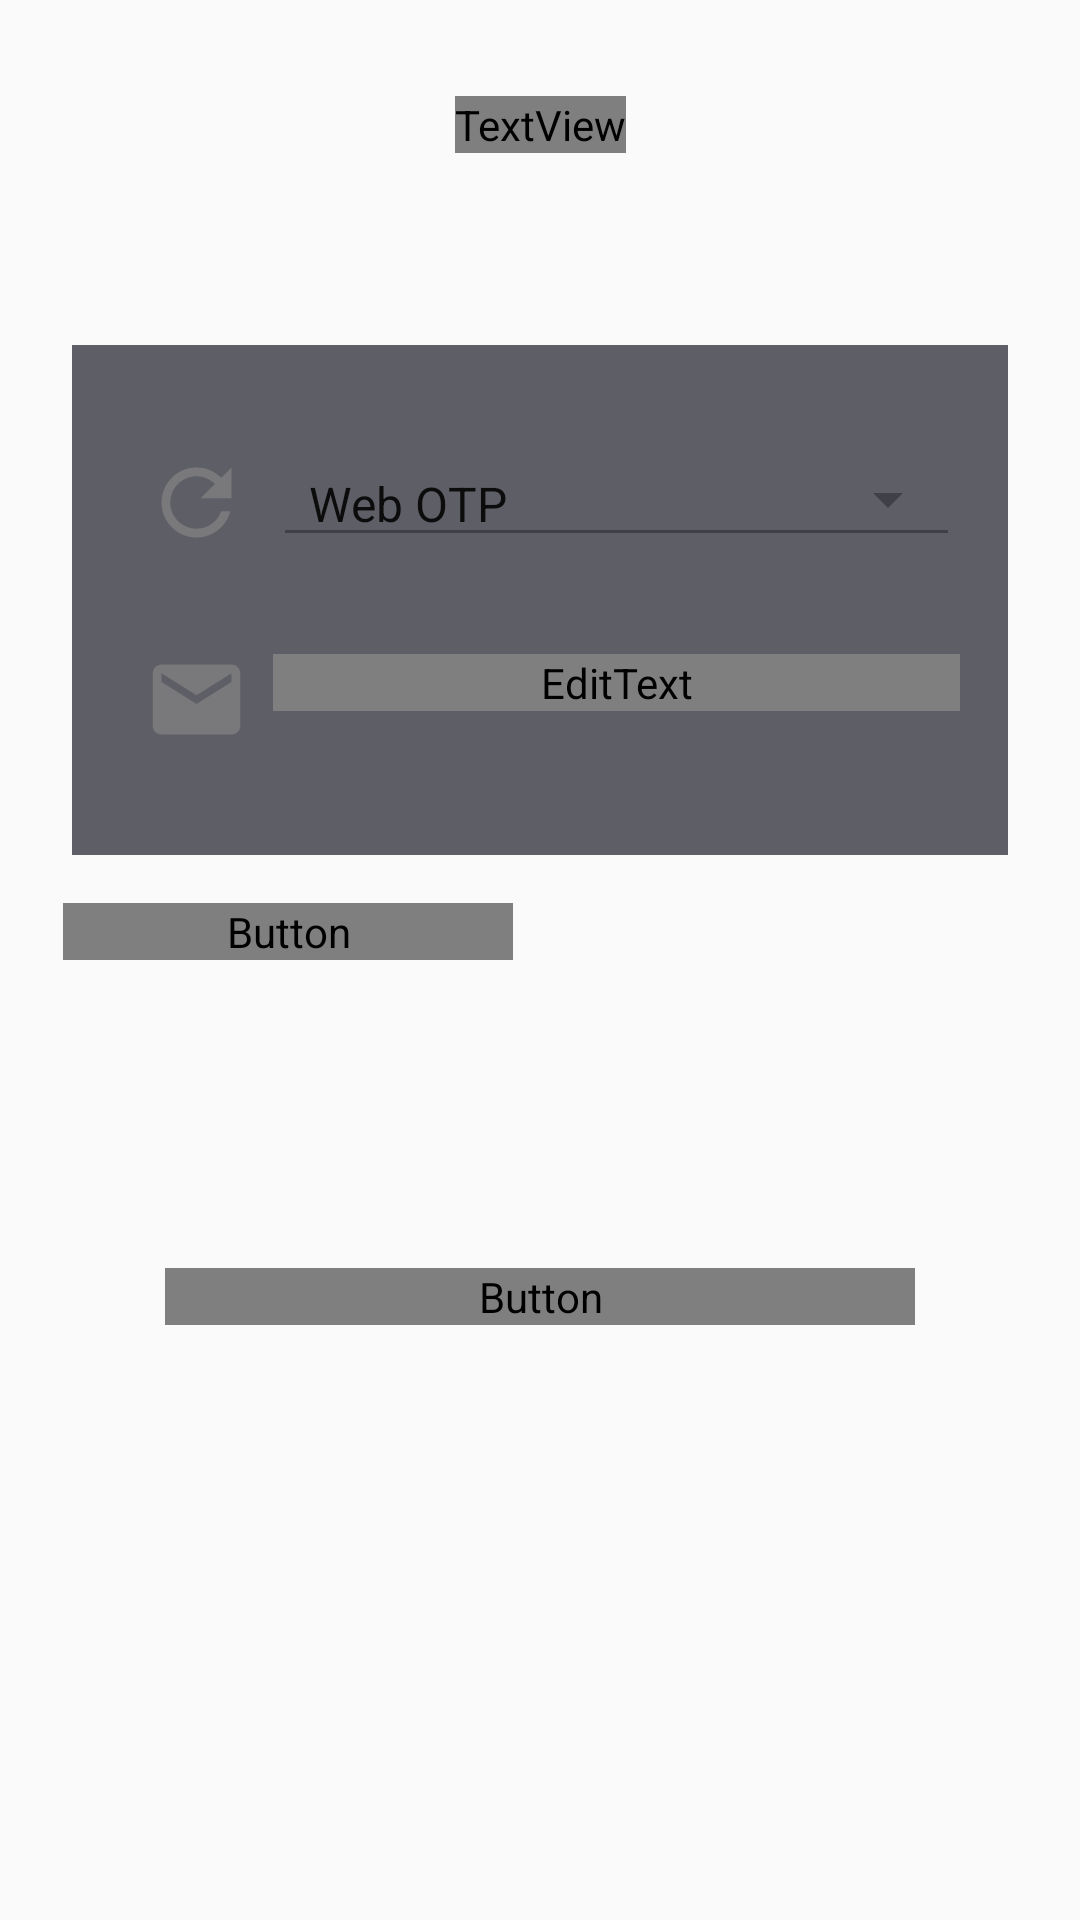

The Android layout XML behind this screen, and the referenced resources:
<!-- AndroidManifest.xml: application theme Theme.AppCompat.Light.DarkActionBar -->
<!-- res/layout/activity_forgot_password.xml -->
<?xml version="1.0" encoding="utf-8"?>
<androidx.constraintlayout.widget.ConstraintLayout xmlns:android="http://schemas.android.com/apk/res/android"
    xmlns:app="http://schemas.android.com/apk/res-auto"
    xmlns:tools="http://schemas.android.com/tools"
    android:layout_width="match_parent"
    android:layout_height="match_parent"
    android:background="@drawable/android_background"
    tools:context=".ForgotPassword">

    <TextView
        android:id="@+id/recoverPwTitle"
        android:layout_width="wrap_content"
        android:layout_height="wrap_content"
        android:layout_marginTop="32dp"
        android:fontFamily="@font/montserrat"
        android:text="@string/recover_password_title"
        android:textAlignment="center"
        android:textColor="#F3F3F3"
        android:textSize="30sp"
        app:layout_constraintEnd_toEndOf="parent"
        app:layout_constraintStart_toStartOf="parent"
        app:layout_constraintTop_toTopOf="parent" />

    <View
        android:id="@+id/recoveryContainer"
        android:layout_width="0dp"
        android:layout_height="170dp"
        android:layout_marginStart="24dp"
        android:layout_marginTop="64dp"
        android:layout_marginEnd="24dp"
        android:background="#CC373741"
        app:layout_constraintEnd_toEndOf="parent"
        app:layout_constraintStart_toStartOf="parent"
        app:layout_constraintTop_toBottomOf="@+id/recoverPwTitle" />

    <Spinner
        android:id="@+id/recoverSelectionSpinner"
        style="@style/Widget.AppCompat.Spinner.Underlined"
        android:layout_width="0dp"
        android:layout_height="wrap_content"
        android:layout_marginStart="8dp"
        android:layout_marginTop="32dp"
        android:layout_marginEnd="16dp"
        android:entries="@array/password_recovery_options"
        android:spinnerMode="dropdown"
        android:textAlignment="textStart"
        app:layout_constraintEnd_toEndOf="@+id/recoveryContainer"
        app:layout_constraintStart_toEndOf="@+id/resetIco"
        app:layout_constraintTop_toTopOf="@+id/recoveryContainer" />

    <EditText
        android:id="@+id/emailInp"
        android:layout_width="0dp"
        android:layout_height="wrap_content"
        android:layout_marginStart="8dp"
        android:layout_marginTop="16dp"
        android:layout_marginEnd="16dp"
        android:layout_marginBottom="32dp"
        android:ems="10"
        android:fontFamily="@font/montserrat"
        android:hint="@string/email_inp"
        android:inputType="textEmailAddress"
        android:textColor="#F3F3F3"
        android:textColorHint="#B4F3F3F3"
        app:layout_constraintBottom_toBottomOf="@+id/recoveryContainer"
        app:layout_constraintEnd_toEndOf="@+id/recoveryContainer"
        app:layout_constraintStart_toEndOf="@+id/emailIco"
        app:layout_constraintTop_toBottomOf="@+id/recoverSelectionSpinner" />

    <Button
        android:id="@+id/backToLogin"
        android:layout_width="150dp"
        android:layout_height="wrap_content"
        android:layout_marginStart="21dp"
        android:layout_marginTop="16dp"
        android:background="@drawable/grey_rounded_button"
        android:fontFamily="@font/montserrat"
        android:text="@string/back_to_login_txt"
        android:textColor="#F3F3F3"
        app:layout_constraintStart_toStartOf="parent"
        app:layout_constraintTop_toBottomOf="@+id/recoveryContainer" />

    <Button
        android:id="@+id/button2"
        android:layout_width="250dp"
        android:layout_height="wrap_content"
        android:layout_marginTop="32dp"
        android:layout_marginBottom="128dp"
        android:background="@drawable/rounded_button"
        android:fontFamily="@font/montserrat"
        android:text="@string/submit_reset_request_txt"
        app:layout_constraintBottom_toBottomOf="parent"
        app:layout_constraintEnd_toEndOf="parent"
        app:layout_constraintStart_toStartOf="parent"
        app:layout_constraintTop_toBottomOf="@+id/backToLogin" />

    <ImageView
        android:id="@+id/resetIco"
        android:layout_width="35dp"
        android:layout_height="35dp"
        android:layout_marginStart="24dp"
        android:layout_marginTop="35dp"
        app:layout_constraintStart_toStartOf="@+id/recoveryContainer"
        app:layout_constraintTop_toTopOf="@+id/recoveryContainer"
        app:srcCompat="@drawable/ic_reset" />

    <ImageView
        android:id="@+id/emailIco"
        android:layout_width="35dp"
        android:layout_height="35dp"
        android:layout_marginStart="24dp"
        android:layout_marginTop="28dp"
        android:layout_marginBottom="32dp"
        app:layout_constraintBottom_toBottomOf="@+id/recoveryContainer"
        app:layout_constraintStart_toStartOf="@+id/recoveryContainer"
        app:layout_constraintTop_toBottomOf="@+id/resetIco"
        app:srcCompat="@drawable/ic_email" />

</androidx.constraintlayout.widget.ConstraintLayout>
<!-- resources referenced by this layout -->
<resources>
  <string-array name="password_recovery_options">
          <item>Web OTP</item>
          <item>Email OTP</item>
      </string-array>
  <!-- drawable grey_rounded_button (drawable) -->
  <?xml version="1.0" encoding="utf-8"?>
  <shape xmlns:android="http://schemas.android.com/apk/res/android" android:shape="rectangle">
      <corners android:radius="75dp"/>
      <solid android:color="#373741"/>
  </shape>
  <!-- drawable ic_email (drawable-anydpi) -->
  <vector xmlns:android="http://schemas.android.com/apk/res/android"
      android:width="24dp"
      android:height="24dp"
      android:viewportWidth="24"
      android:viewportHeight="24"
      android:tint="#808080"
      android:alpha="0.8">
      <path
          android:fillColor="#FF000000"
          android:pathData="M20,4L4,4c-1.1,0 -1.99,0.9 -1.99,2L2,18c0,1.1 0.9,2 2,2h16c1.1,0 2,-0.9 2,-2L22,6c0,-1.1 -0.9,-2 -2,-2zM20,8l-8,5 -8,-5L4,6l8,5 8,-5v2z"/>
  </vector>
  <!-- drawable ic_reset (drawable-anydpi) -->
  <vector xmlns:android="http://schemas.android.com/apk/res/android"
      android:width="24dp"
      android:height="24dp"
      android:viewportWidth="24"
      android:viewportHeight="24"
      android:tint="#808080"
      android:alpha="0.8">
      <path
          android:fillColor="#FF000000"
          android:pathData="M17.65,6.35C16.2,4.9 14.21,4 12,4c-4.42,0 -7.99,3.58 -7.99,8s3.57,8 7.99,8c3.73,0 6.84,-2.55 7.73,-6h-2.08c-0.82,2.33 -3.04,4 -5.65,4 -3.31,0 -6,-2.69 -6,-6s2.69,-6 6,-6c1.66,0 3.14,0.69 4.22,1.78L13,11h7V4l-2.35,2.35z"/>
  </vector>
  <!-- drawable rounded_button (drawable) -->
  <?xml version="1.0" encoding="utf-8"?>
  <shape xmlns:android="http://schemas.android.com/apk/res/android" android:shape="rectangle">
      <corners android:radius="75dp"/>
      <solid android:color="#03AAFB"/>
  </shape>
  <string name="back_to_login_txt">RETURN TO LOGIN</string>
  <string name="email_inp">EMAIL</string>
  <string name="recover_password_title">RECOVER PASSWORD</string>
  <string name="submit_reset_request_txt">SUBMIT RESET REQUEST</string>
</resources>
